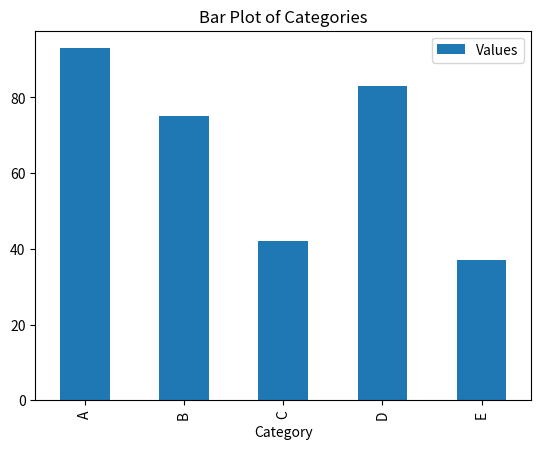
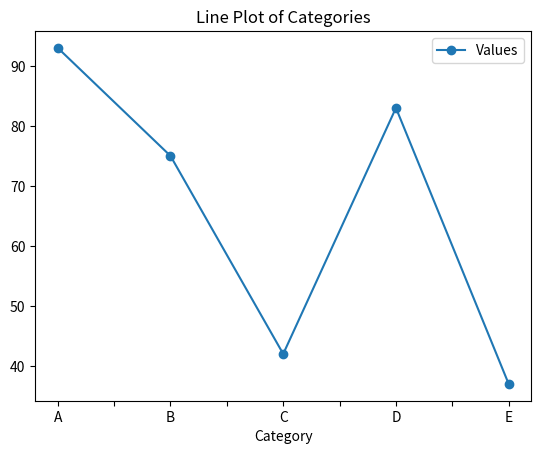
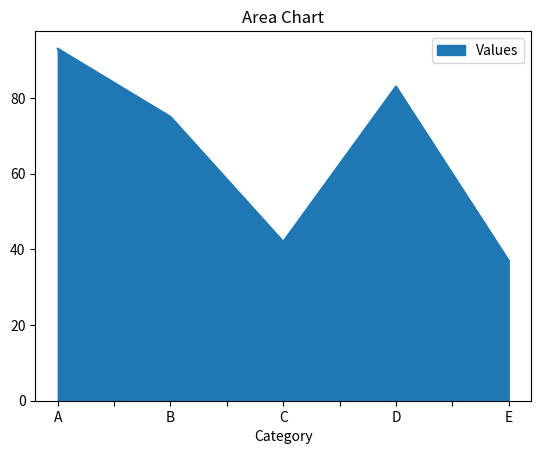
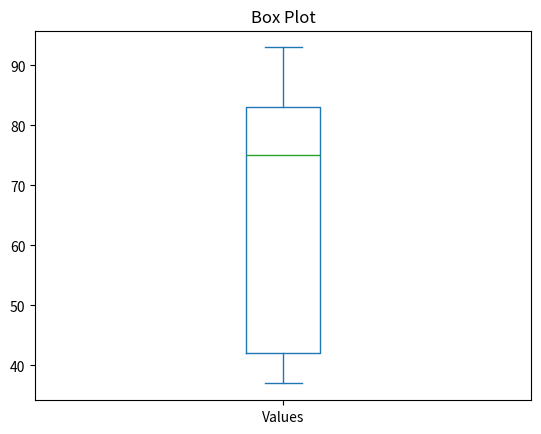
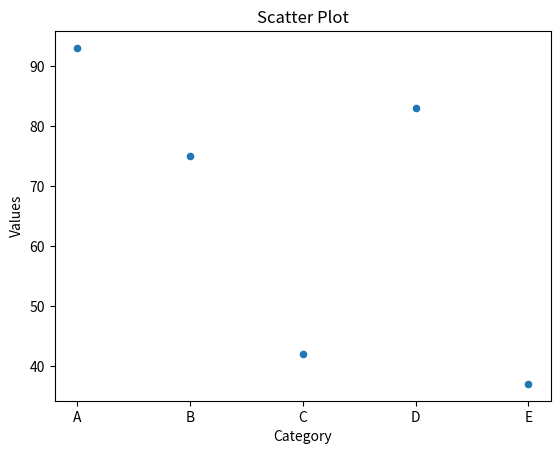

The matplotlib source for these figures, in order:
import pandas as pd
import numpy as np
data=pd.DataFrame({'Name': ['Virat Kohli','Rohit Sharma','MS Dhoni','Jasprit Bumrah','KL Rahul']})
print('print the name in upper case\n',data['Name'].str.upper())
print('\nprint the name in lower case\n',data['Name'].str.lower())
print('\nprint the length of the name\n',data['Name'].str.len())
print('\nprint the first name only\n',data['Name'].str.split(' ').str[0])
print('\nprint the last name only\n',data['Name'].str.split(' ').str[1])
employee1=pd.DataFrame({'EmpID':[1,2,3,4],
                        'Name':['sachin','virat','ms dhoni','rohit']})
employee2=pd.DataFrame({'EmpID':[1,2,3,4],
                        'salary':[50000,45000,60000,83000]})
print(employee1,'\n',employee2)
merg_data=pd.merge(employee1,employee2,on='EmpID')
print('\n merged datas\n',merg_data)
print('\n Concatenating DataFrame\n')
data1=pd.DataFrame({'name':['sachin','sabarevason'],
                    'Age':[22,25]})
data2=pd.DataFrame({'name':['priya','dharshini'],
                    'Age':[24,27]})
merge_col=pd.concat([data1,data2])
print(data1,'\n',data2,'\nmerged col\n',merge_col)
students =pd.DataFrame({'Name': ['sabare', 'rithika', 'sachin', 'mithra', 'priya', 'vishnu'],
                        'Math': [88, 52, 93, 98, 84, 76],
                        'English': [60, 85, 88, 92, 87, 84],
                        'Science': [68, 90, 85, 91, 89, 82],
                        'Class': ['A', 'B', 'C', 'A', 'B', 'B']})
students['Average'] = students[['Math', 'English', 'Science']].mean(axis=1)
print("\nTop Student:")
top_student = students.loc[students['Average'].idxmax()]
print(top_student['Name'],'with avg of:',top_student['Average'].astype(int))
print("\nLowest Performing Student:")
low_student = students.loc[students['Average'].idxmin()]
print(f"{low_student['Name']} with avg of: {low_student['Average']:.2f}")

import matplotlib.pyplot as plt
visualization=pd.DataFrame({'Category':['A','B','C','D','E'],
                            'Values':[93,75,42,83,37]})
print('\n Bar plot using Pandas')
visualization.plot(kind='bar',x='Category',y='Values',title='Bar Plot of Categories')
print('\nLine plot using Pandas')
visualization.plot(kind='line',x='Category',y='Values',marker='o',title='Line Plot of Categories')
visualization.plot(kind='area',x='Category',y='Values',title='Area Chart')
visualization.plot(kind='box',title='Box Plot')
visualization.plot(kind='scatter',x='Category',y='Values',title='Scatter Plot')
plt.show()
